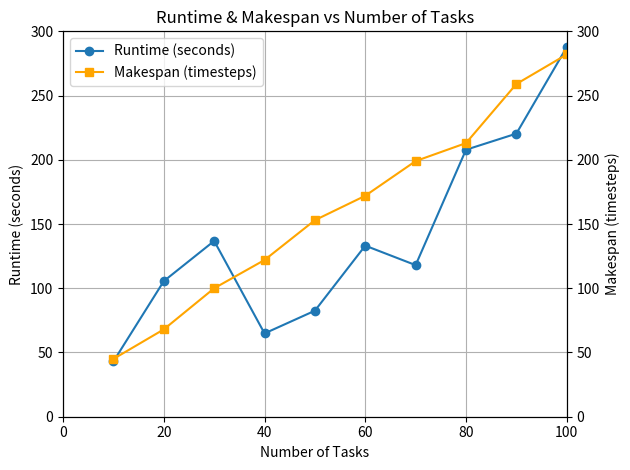
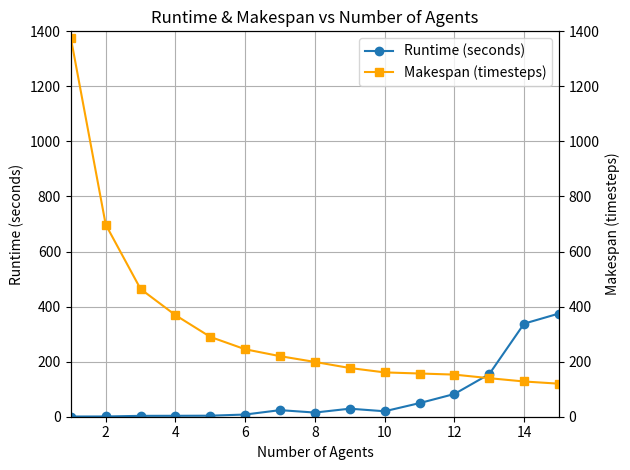

Recreate these plots in Python, in order.
import matplotlib.pyplot as plt

tasks = [10, 20, 30, 40, 50, 60, 70, 80, 90, 100]
runtime_tasks = [43.07, 105.56, 136.83, 64.84, 82.53, 133.16, 118.01, 207.82, 220.37, 287.69]
makespan_tasks = [45, 68, 100, 122, 153, 172, 199, 213, 259, 282]

fig, ax1 = plt.subplots()

line1, = ax1.plot(tasks, runtime_tasks, marker='o', label='Runtime (seconds)')
ax1.set_xlabel('Number of Tasks')
ax1.set_ylabel('Runtime (seconds)')
plt.ylim(0, 300)
ax1.grid(True)

ax2 = ax1.twinx()
line2, = ax2.plot(tasks, makespan_tasks, marker='s', color='orange', label='Makespan (timesteps)')
ax2.set_ylabel('Makespan (timesteps)')

plt.title('Runtime & Makespan vs Number of Tasks')
ax1.legend([line1, line2], [line1.get_label(), line2.get_label()], loc='best')
plt.ylim(0, 300)
plt.xlim(0, 100)
plt.tight_layout()
plt.show()


agents = list(range(1, 16))
runtime_agents = [0.75, 0.91, 3.18, 3.35, 3.73, 7.94, 23.9, 15.13, 29.18, 19.83,
                  49.42, 82.53, 154.65, 338.16, 374.87]
makespan_agents = [1376, 698, 464, 369, 290, 245, 220, 199, 177, 161,
                   157, 153, 140, 128, 120]

fig, ax_left = plt.subplots()

# choose a common y-scale that fits both series
y_min, y_max = 0, 1400

# Left y-axis: Runtime
line_runtime, = ax_left.plot(agents, runtime_agents, marker='o', label='Runtime (seconds)')
ax_left.set_xlabel('Number of Agents')
ax_left.set_ylabel('Runtime (seconds)')
ax_left.set_xlim(1, 15)      # fixed x-axis range
ax_left.set_ylim(y_min, y_max)
ax_left.grid(True)

# Right y-axis: Makespan (identical scale)
ax_right = ax_left.twinx()
line_makespan, = ax_right.plot(agents, makespan_agents, marker='s', color='orange', label='Makespan (timesteps)')
ax_right.set_ylabel('Makespan (timesteps)')
ax_right.set_ylim(y_min, y_max)  # same y-scale

plt.title('Runtime & Makespan vs Number of Agents')
ax_left.legend([line_runtime, line_makespan],
               [line_runtime.get_label(), line_makespan.get_label()], loc='best')
plt.tight_layout()
plt.show()
